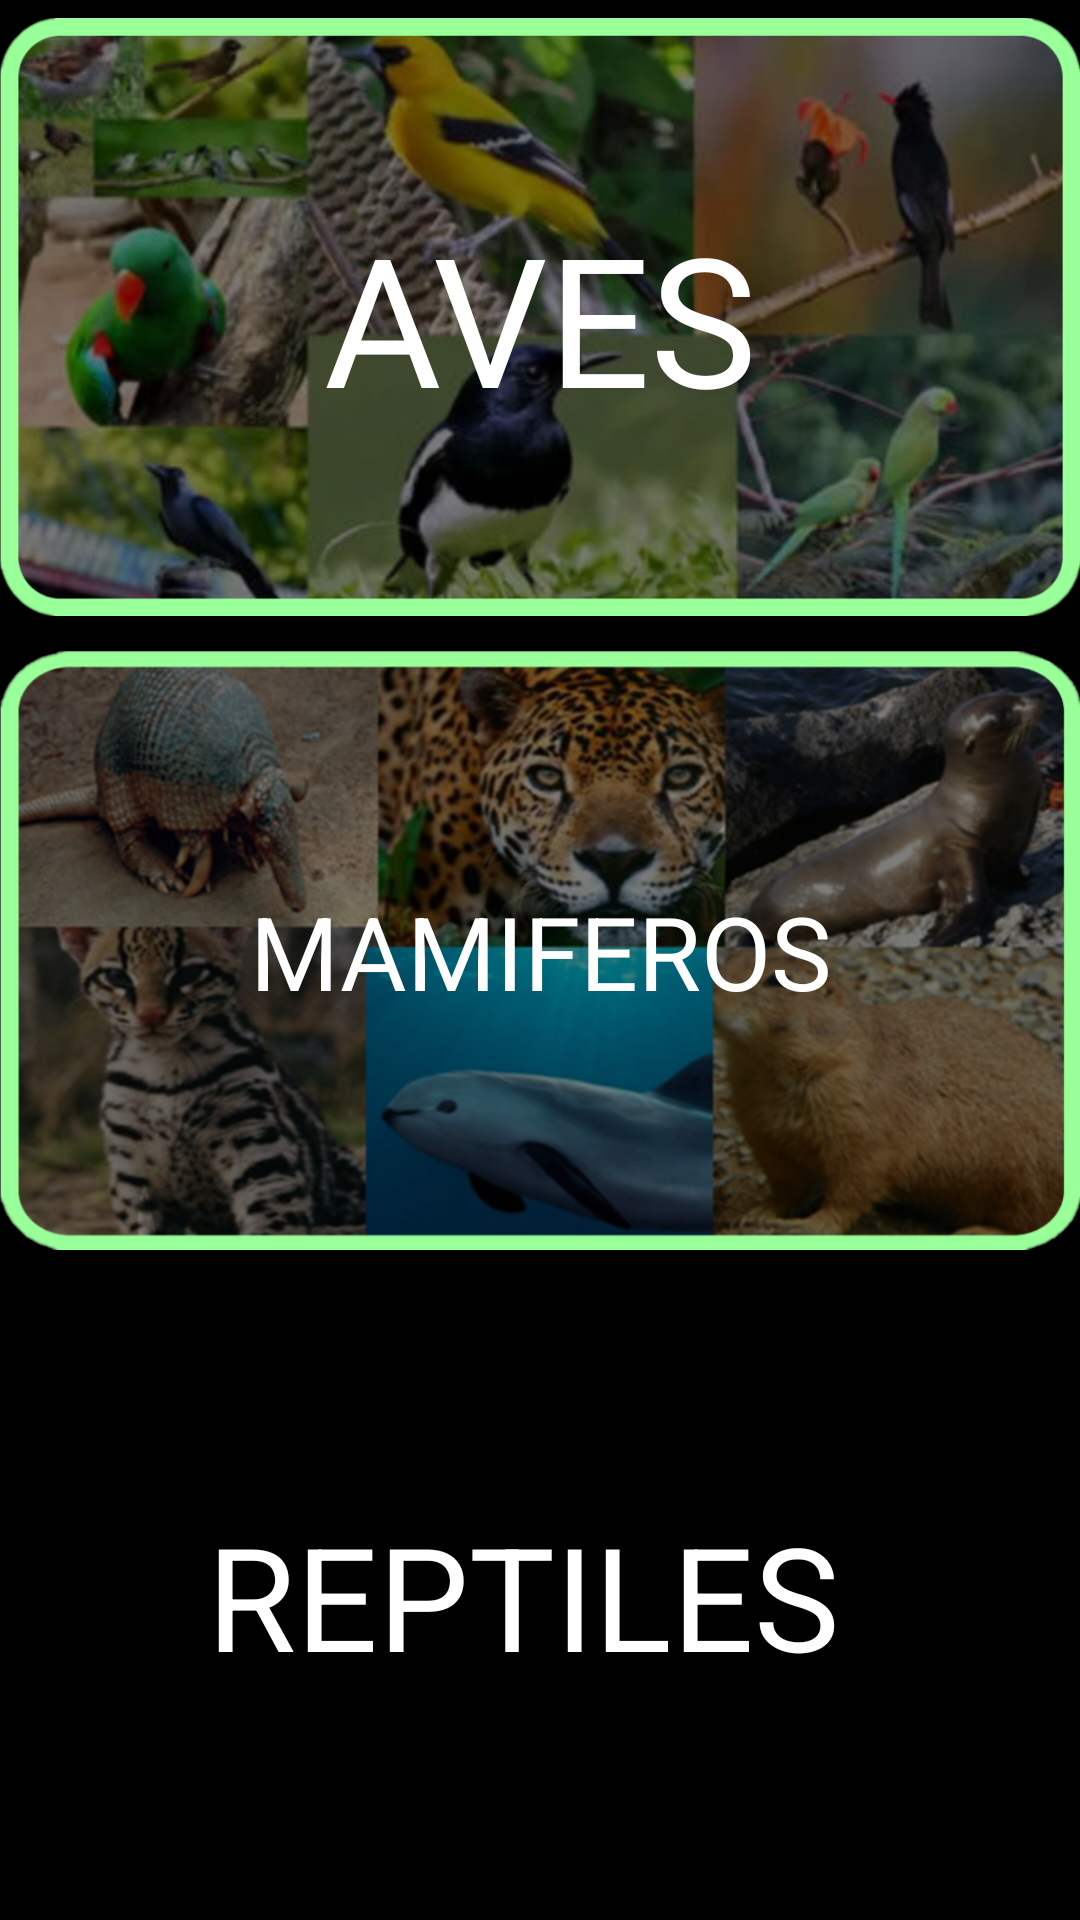

Android layout source for this screen:
<!-- AndroidManifest.xml: application theme Theme.Animales -->
<!-- res/layout/activity_main.xml -->
<?xml version="1.0" encoding="utf-8"?>
<RelativeLayout xmlns:android="http://schemas.android.com/apk/res/android"
    xmlns:app="http://schemas.android.com/apk/res-auto"
    xmlns:tools="http://schemas.android.com/tools"
    android:layout_width="match_parent"
    android:layout_height="match_parent"
    android:background="#000000"
    tools:context=".MainActivity">

    <androidx.constraintlayout.widget.ConstraintLayout
        android:layout_width="match_parent"
        android:layout_height="match_parent">

        <androidx.constraintlayout.widget.Guideline
            android:id="@+id/guideline2"
            android:layout_width="wrap_content"
            android:layout_height="wrap_content"
            android:orientation="horizontal"
            app:layout_constraintGuide_percent="0.33" />

        <androidx.constraintlayout.widget.Guideline
            android:id="@+id/guideline3"
            android:layout_width="wrap_content"
            android:layout_height="wrap_content"
            android:orientation="horizontal"
            app:layout_constraintGuide_percent="0.66" />

        <ImageView
            android:id="@+id/imageView3"
            android:layout_width="0dp"
            android:layout_height="0dp"
            android:contentDescription="@string/av_ventana"
            android:onClick="Aves"
            app:layout_constraintBottom_toTopOf="@+id/guideline2"
            app:layout_constraintEnd_toEndOf="parent"
            app:layout_constraintStart_toStartOf="parent"
            app:layout_constraintTop_toTopOf="parent"
            app:srcCompat="@mipmap/aves" />

        <ImageView
            android:id="@+id/imageView4"
            android:layout_width="0dp"
            android:layout_height="0dp"
            android:contentDescription="@string/ma_ventana"
            android:onClick="Mamiferos"
            app:layout_constraintBottom_toTopOf="@+id/guideline3"
            app:layout_constraintEnd_toEndOf="parent"
            app:layout_constraintStart_toStartOf="parent"
            app:layout_constraintTop_toBottomOf="@+id/imageView3"
            app:srcCompat="@mipmap/mamiferos" />

        <ImageView
            android:id="@+id/imageView5"
            android:layout_width="0dp"
            android:layout_height="0dp"
            android:contentDescription="@string/re_ventana"
            android:onClick="Reptiles"
            app:layout_constraintBottom_toBottomOf="parent"
            app:layout_constraintEnd_toEndOf="parent"
            app:layout_constraintHorizontal_bias="1.0"
            app:layout_constraintStart_toStartOf="parent"
            app:layout_constraintTop_toTopOf="@+id/guideline3"
            app:layout_constraintVertical_bias="0.0"
            app:srcCompat="@mipmap/reptiles" />

        <TextView
            android:id="@+id/textView"
            android:layout_width="240dp"
            android:layout_height="102dp"
            android:gravity="center"
            android:onClick="Aves"
            android:text="AVES"
            android:textColor="#FFFFFF"
            android:textSize="60sp"
            app:layout_constraintBottom_toBottomOf="@+id/imageView3"
            app:layout_constraintEnd_toEndOf="@+id/imageView3"
            app:layout_constraintStart_toEndOf="@+id/imageView3"
            app:layout_constraintStart_toStartOf="@+id/imageView3"
            app:layout_constraintTop_toTopOf="@+id/imageView3" />

        <TextView
            android:id="@+id/textView2"
            android:layout_width="240dp"
            android:layout_height="100dp"
            android:gravity="center"
            android:onClick="Mamiferos"
            android:text="MAMIFEROS"
            android:textColor="#FFFFFF"
            android:textSize="34sp"
            app:layout_constraintBottom_toBottomOf="@+id/imageView4"
            app:layout_constraintEnd_toEndOf="@+id/imageView4"
            app:layout_constraintStart_toStartOf="@+id/imageView4"
            app:layout_constraintTop_toTopOf="@+id/imageView4" />

        <TextView
            android:id="@+id/textView3"
            android:layout_width="240dp"
            android:layout_height="100dp"
            android:gravity="center"
            android:onClick="Reptiles"
            android:text="REPTILES"
            android:textColor="#FFFFFF"
            android:textSize="48sp"
            app:layout_constraintBottom_toBottomOf="@+id/imageView5"
            app:layout_constraintEnd_toEndOf="@+id/imageView5"
            app:layout_constraintHorizontal_bias="0.454"
            app:layout_constraintStart_toStartOf="@+id/imageView5"
            app:layout_constraintTop_toTopOf="@+id/imageView5"
            app:layout_constraintVertical_bias="0.508" />

    </androidx.constraintlayout.widget.ConstraintLayout>
</RelativeLayout>
<!-- resources referenced by this layout -->
<resources>
  <!-- mipmap aves: png bitmap (mipmap-hdpi, 851857 bytes) -->
  <!-- mipmap mamiferos: png bitmap (mipmap-hdpi, 937614 bytes) -->
  <string name="av_ventana">Aves</string>
  <string name="ma_ventana">Mamiferos</string>
  <string name="re_ventana">Reptiles</string>
  <style name="Theme.Animales" parent="Theme.MaterialComponents.DayNight.DarkActionBar">
          
          <item name="colorPrimary">@color/purple_500</item>
          <item name="colorPrimaryVariant">@color/purple_700</item>
          <item name="colorOnPrimary">@color/white</item>
          
          <item name="colorSecondary">@color/teal_200</item>
          <item name="colorSecondaryVariant">@color/teal_700</item>
          <item name="colorOnSecondary">@color/black</item>
          
          <item name="android:statusBarColor" tools:targetApi="l">?attr/colorPrimaryVariant</item>
          
      </style>
  <!-- not gathered from this repository: default colours our renderer supplied (Android Studio template values) -->
  <color name="purple_500">#FF6200EE</color>
  <color name="purple_700">#FF3700B3</color>
  <color name="teal_200">#FF03DAC5</color>
  <color name="teal_700">#FF018786</color>
  <color name="black">#FF000000</color>
  <color name="white">#FFFFFFFF</color>
</resources>
